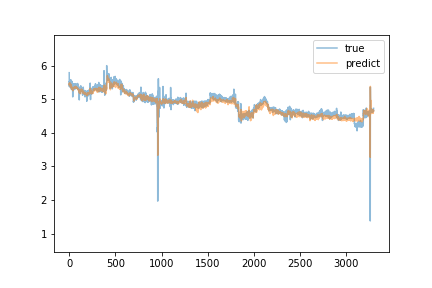

The table this chart was drawn from, first rows:
true, predict
5.79, 5.438
5.38, 5.464
5.46, 5.45
5.54, 5.424
5.51, 5.482
5.54, 5.441
5.54, 5.487
5.41, 5.465
5.46, 5.466
5.46, 5.405
5.36, 5.439
5.39, 5.4
5.44, 5.376
5.37, 5.364
5.46, 5.363
5.41, 5.36
5.4, 5.373
5.58, 5.36
5.4, 5.443
5.35, 5.415
5.34, 5.386
5.35, 5.355
5.4, 5.337
5.39, 5.344
5.37, 5.345
5.29, 5.322
5.45, 5.299
5.29, 5.325
5.42, 5.308
5.36, 5.324
5.53, 5.321
5.35, 5.364
5.42, 5.333
5.39, 5.336
5.32, 5.302
5.36, 5.305
5.36, 5.311
5.33, 5.323
5.07, 5.319
5.37, 5.252
5.38, 5.274
5.38, 5.289
5.43, 5.329
5.4, 5.329
5.39, 5.329
5.46, 5.31
5.43, 5.339
5.35, 5.346
5.35, 5.326
5.4, 5.322
5.41, 5.336
5.43, 5.338
5.43, 5.35
5.46, 5.331
5.44, 5.331
5.41, 5.351
5.41, 5.329
5.29, 5.364
5.44, 5.329
5.4, 5.335
... 3,239 more rows
